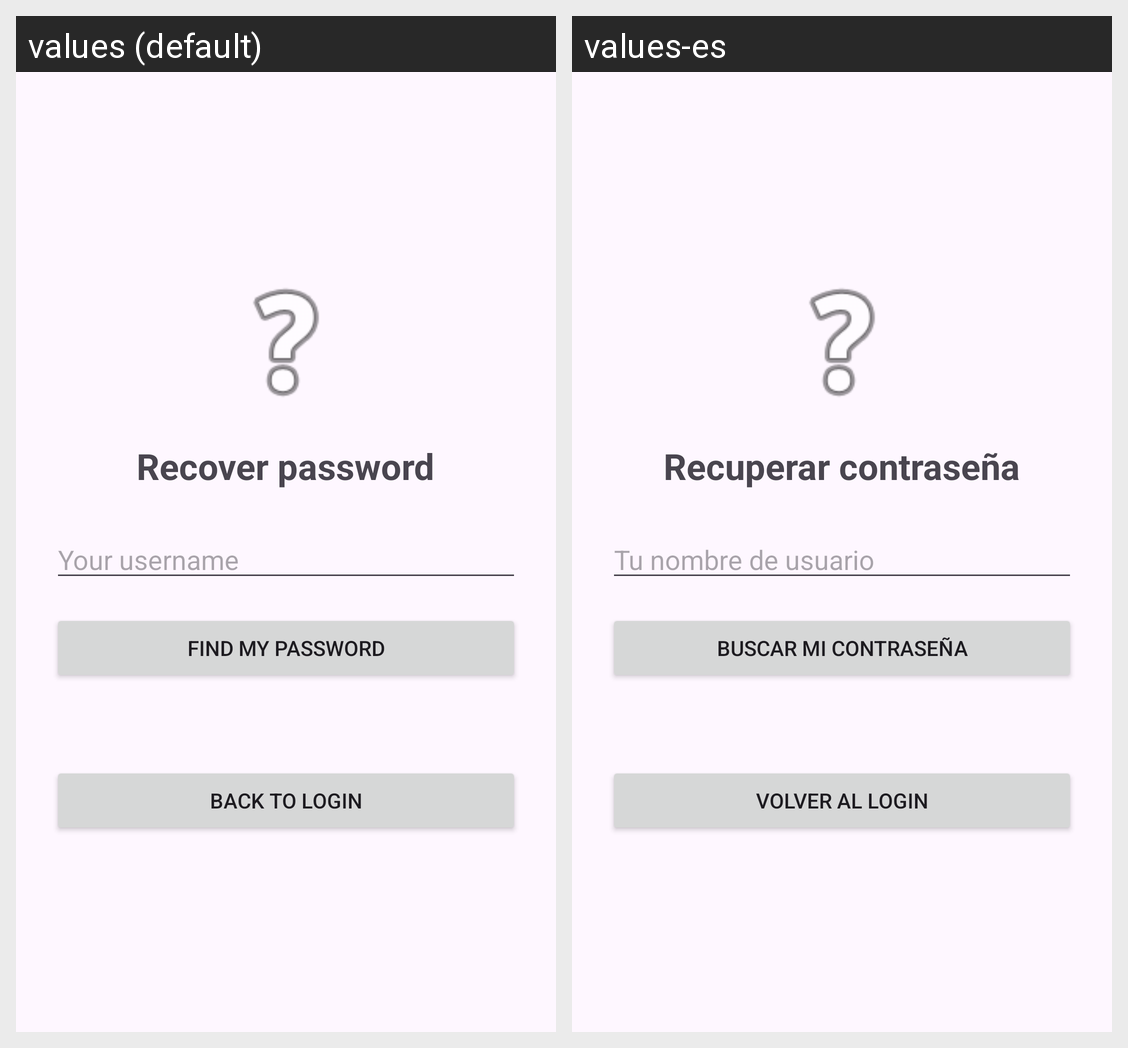

Locale-by-locale string values for the Android screen shown in this grid:
Android screen res/layout/activity_recuperar.xml rendered under 2 locales, left to right: values (default), values-es. Device: Nexus 5 (rendered at 1080×1920; each locale shown at half size, 540×960, under a caption strip naming it); theme Theme.LoginTrujilloCurro.
Strings drawn on this screen, with the default value and each locale's value (text and hints the layout hard-codes, and strings that could not be matched under every locale, appear in the picture but are not listed):

recuperar_titulo
  values: Recover password
  values-es: Recuperar contraseña

usuario_hint
  values: Your username
  values-es: Tu nombre de usuario

buscar_password
  values: Find my password
  values-es: Buscar mi contraseña

volver_login
  values: Back to login
  values-es: Volver al login
